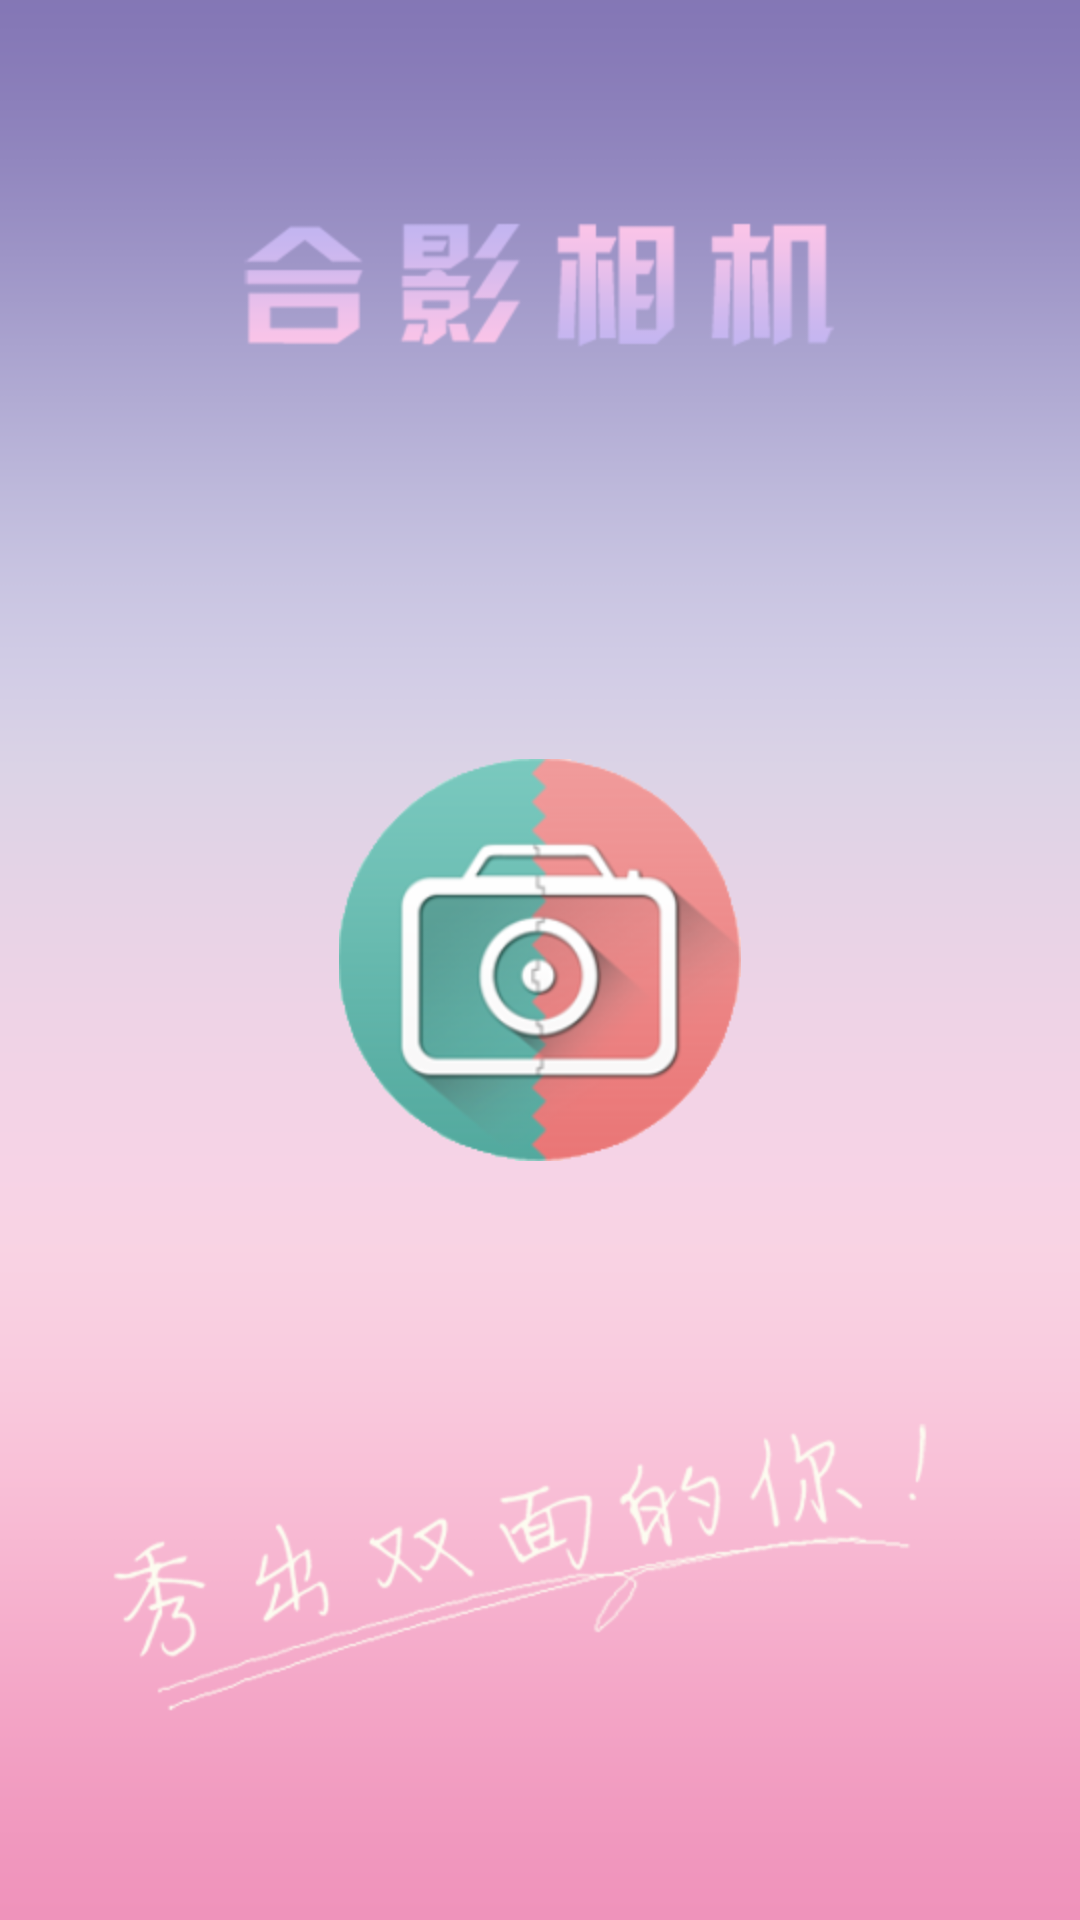

Layout XML and referenced resources for this Android screen:
<!-- AndroidManifest.xml: application theme android:Theme.NoTitleBar.Fullscreen -->
<!-- res/layout/first.xml -->
<?xml version="1.0" encoding="utf-8"?>
 
<RelativeLayout xmlns:android="http://schemas.android.com/apk/res/android"
    android:layout_width="fill_parent"
    android:layout_height="fill_parent"
    android:background="@drawable/welcomepicture"
    android:orientation="vertical" >

    <ImageButton
        android:id="@+id/buttondouble"
        android:layout_width="wrap_content"
        android:layout_height="wrap_content"
        android:layout_centerInParent="true"
        android:background="@android:color/transparent"
        android:src="@drawable/buttondouble" >
    </ImageButton>

    <TextView
        android:layout_width="wrap_content"
        android:layout_height="wrap_content"
        android:layout_below="@id/buttondouble"
        android:layout_centerHorizontal="true"
        android:layout_margin="10dp"
        android:text="点击拍照"
        android:textColor="@android:color/darker_gray"
        android:textSize="15sp"
        android:visibility="gone" />

    <ImageView
        android:layout_width="wrap_content"
        android:layout_height="wrap_content"
        android:layout_alignParentTop="true"
        android:layout_centerHorizontal="true"
        android:layout_marginTop="60dp"
        android:background="@android:color/transparent"
        android:src="@drawable/appname" />

    <ImageView
        android:layout_width="wrap_content"
        android:layout_height="wrap_content"
        android:layout_alignParentBottom="true"
        
        android:layout_centerHorizontal="true"
        android:layout_marginBottom="60dp"
        android:background="@android:color/transparent"
        android:src="@drawable/showdoubleyou" />

</RelativeLayout>
<!-- resources referenced by this layout -->
<resources>
  <!-- drawable appname: png bitmap (drawable-hdpi, 10288 bytes) -->
  <!-- drawable buttondouble: png bitmap (drawable-hdpi, 29552 bytes) -->
  <!-- drawable showdoubleyou: png bitmap (drawable-hdpi, 17511 bytes) -->
  <!-- drawable welcomepicture: png bitmap (drawable-hdpi, 7900 bytes) -->
</resources>
